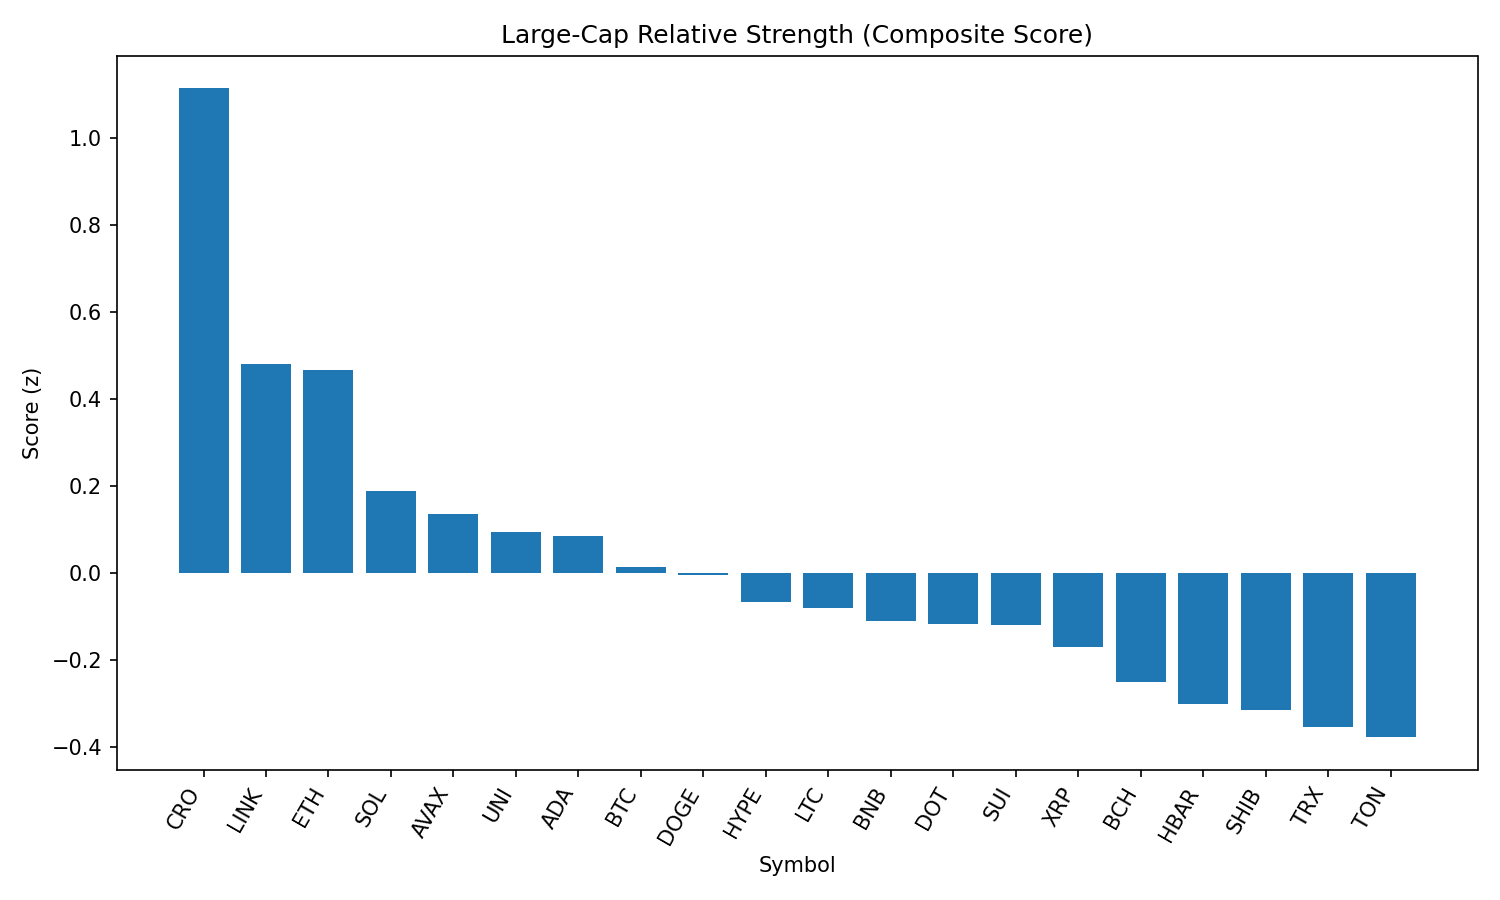

Data behind this chart, as committed beside it:
rank, name, symbol, price, pct_1h, pct_24h, pct_7d, pct_1h_vs_btc, pct_24h_vs_btc, pct_7d_vs_btc, market_cap_rank, market_cap, volume_usd, score
1, Cronos, CRO, 0.2068, -1.396, 34.23, 48.78, -1.889, 32.06, 49.51, 30, 6946371692, 673174655, 1.113
2, Chainlink, LINK, 24.66, 0.7861, 5.342, 3.239, 0.294, 3.165, 3.973, 13, 16709015249, 1691616249, 0.4812
3, Ethereum, ETH, 4629, 0.5002, 5.686, 11.99, 0.00813, 3.51, 12.72, 2, 558811064759, 38373529801, 0.4658
4, Solana, SOL, 197.3, 0.2735, 5.604, 10.15, -0.2186, 3.427, 10.89, 6, 106417056774, 8157567070, 0.1881
5, Avalanche, AVAX, 24.27, 0.4006, 3.994, 7.28, -0.09147, 1.817, 8.014, 23, 10222073424, 599077201, 0.135
6, Uniswap, UNI, 10.01, 0.574, 3.235, -0.5996, 0.08196, 1.058, 0.1341, 34, 5987602261, 472896281, 0.09516
7, Cardano, ADA, 0.8715, 0.4449, 4.259, 1.616, -0.04718, 2.082, 2.35, 11, 31788206642, 1768768020, 0.08598
8, Bitcoin, BTC, 112340, 0.4921, 2.177, -0.7336, 0.0, 0.0, 0.0, 1, 2236869193940, 41173551617, 0.01332
9, Dogecoin, DOGE, 0.2196, 0.2387, 5.231, 3.419, -0.2534, 3.054, 4.152, 10, 33089823439, 2275578815, -0.003651
10, Hyperliquid, HYPE, 48.87, -0.6614, 13.53, 16.53, -1.153, 11.35, 17.27, 14, 16315580306, 471733939, -0.06586
11, Litecoin, LTC, 113.9, 0.2652, 4.739, -0.1456, -0.2269, 2.562, 0.5881, 26, 8676687268, 670276071, -0.07964
12, BNB, BNB, 865.6, 0.2512, 3.17, 3.772, -0.2409, 0.9935, 4.506, 5, 120570231853, 1612897559, -0.1091
13, Polkadot, DOT, 3.9, 0.1498, 4.601, 3.762, -0.3423, 2.424, 4.495, 35, 5930924058, 276568273, -0.1172
14, Sui, SUI, 3.47, 0.2569, 4.013, 0.3937, -0.2352, 1.837, 1.127, 20, 12198361764, 1402515032, -0.1181
15, XRP, XRP, 3.02, -0.01096, 5.642, 4.452, -0.503, 3.466, 5.186, 3, 179742150716, 6799995335, -0.1704
16, Bitcoin Cash, BCH, 547, 0.3706, 0.56, -1.029, -0.1215, -1.617, -0.2958, 21, 10894326668, 224605113, -0.2508
17, Hedera, HBAR, 0.2434, -0.144, 5.773, 4.109, -0.636, 3.596, 4.842, 22, 10297644197, 298007787, -0.3006
18, Shiba Inu, SHIB, 1.259e-05, -0.0703, 4.797, 2.966, -0.5624, 2.62, 3.699, 29, 7404218880, 227821346, -0.3148
19, TRON, TRX, 0.3524, 0.08072, 2.582, 0.6839, -0.4114, 0.4052, 1.418, 9, 33357043210, 1265694957, -0.3529
20, Toncoin, TON, 3.18, 0.1529, 2.088, -2.295, -0.3392, -0.08922, -1.561, 27, 8144279235, 127216580, -0.3766
21, Stellar, XLM, 0.3964, -0.0001047, 3.558, 0.2055, -0.4922, 1.381, 0.9392, 18, 12427475288, 337863484, -0.3775
